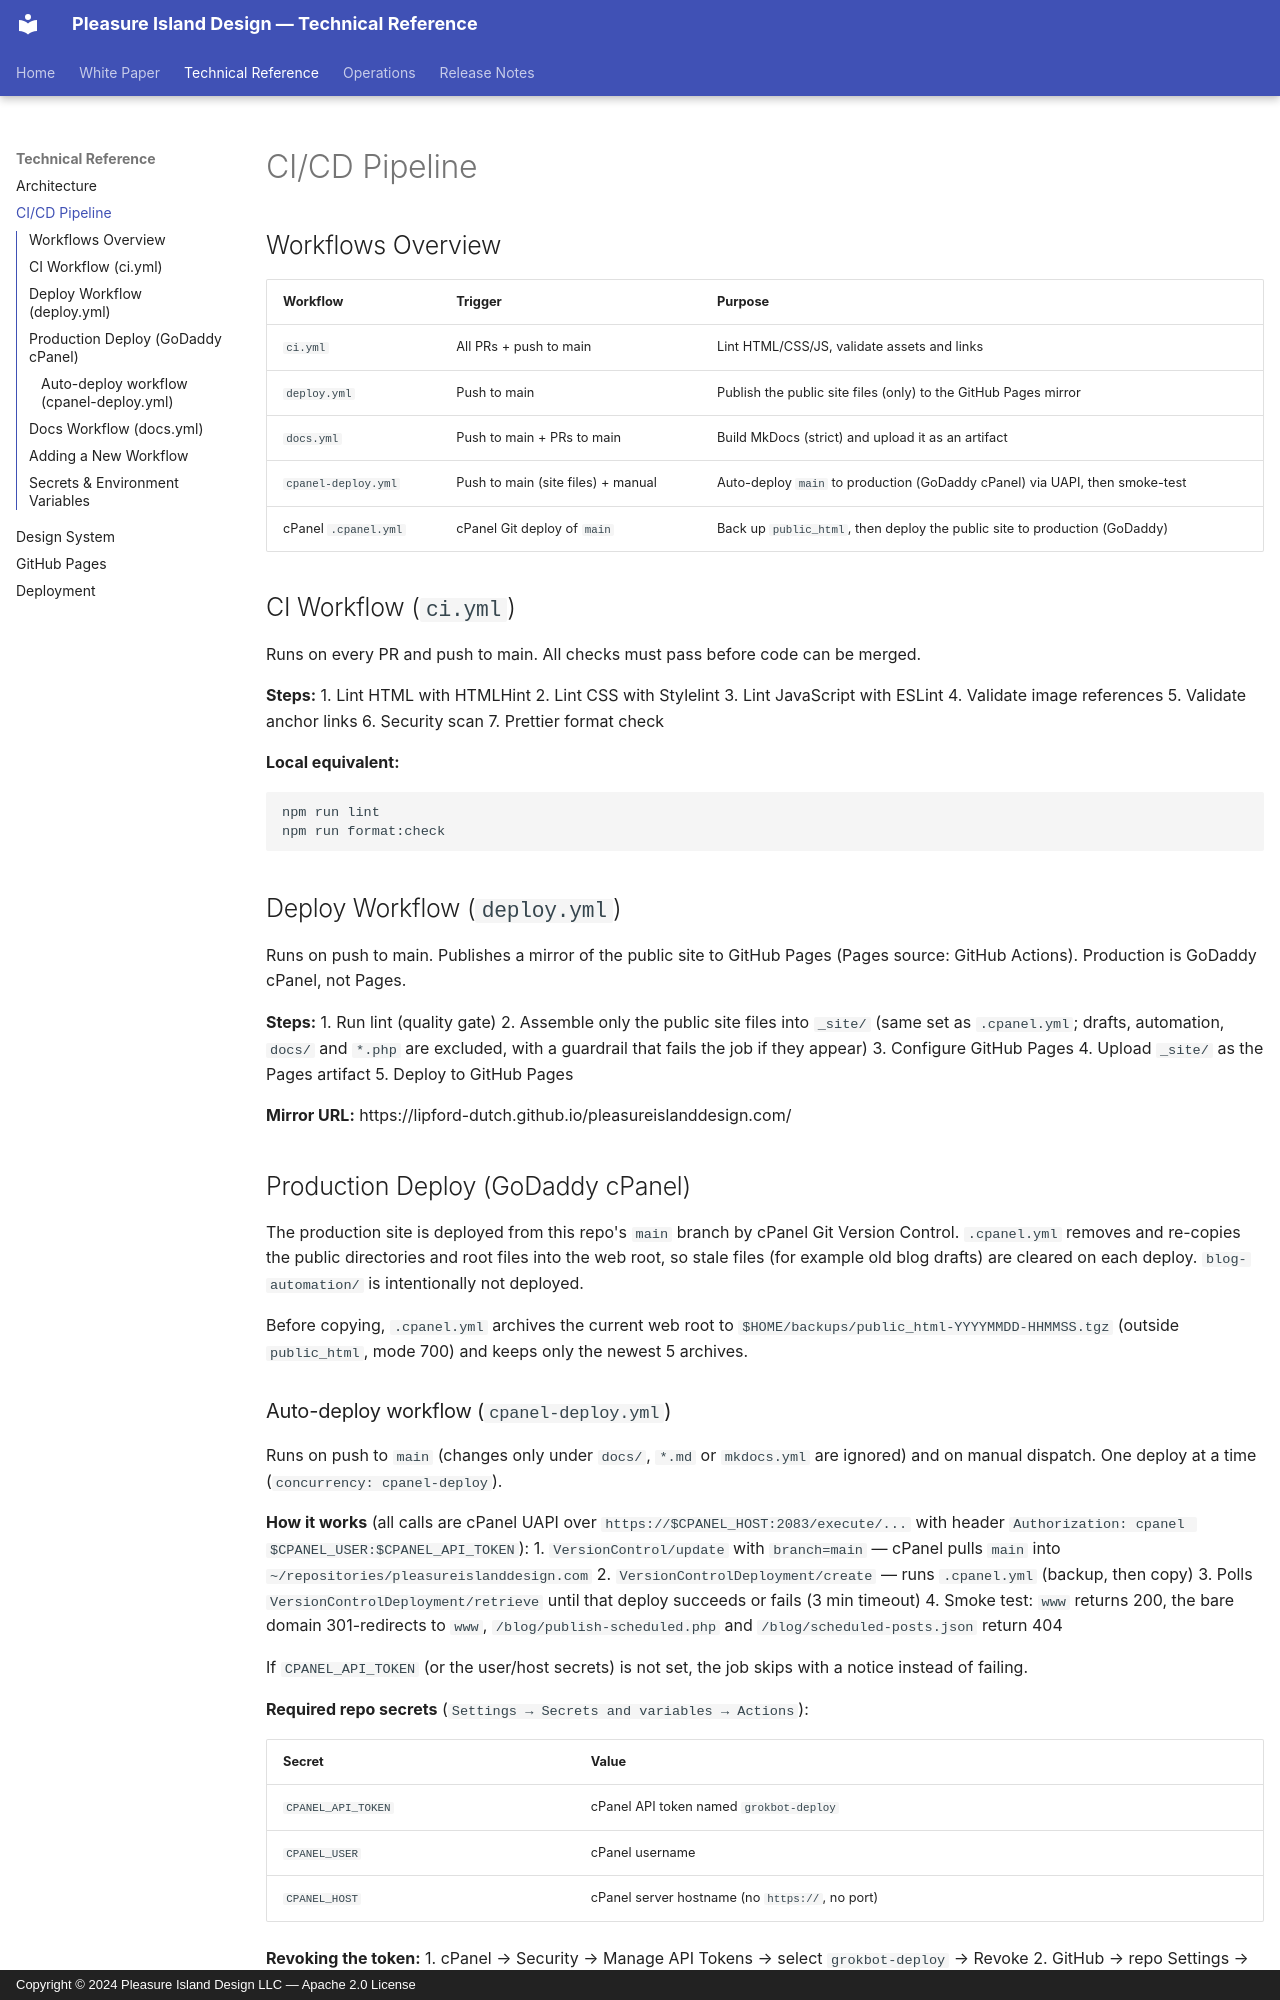

repository: Lipford-Dutch/pleasureislanddesign.com · page: technical/cicd/index.html · generator: mkdocs · copyright: Copyright © 2024 Pleasure Island Design LLC — Apache 2.0 License

# CI/CD Pipeline

## Workflows Overview

| Workflow | Trigger | Purpose |
|----------|---------|---------|
| `ci.yml` | All PRs + push to main | Lint HTML/CSS/JS, validate assets and links |
| `deploy.yml` | Push to main | Publish the public site files (only) to the GitHub Pages mirror |
| `docs.yml` | Push to main + PRs to main | Build MkDocs (strict) and upload it as an artifact |
| `cpanel-deploy.yml` | Push to main (site files) + manual | Auto-deploy `main` to production (GoDaddy cPanel) via UAPI, then smoke-test |
| cPanel `.cpanel.yml` | cPanel Git deploy of `main` | Back up `public_html`, then deploy the public site to production (GoDaddy) |

## CI Workflow (`ci.yml`)

Runs on every PR and push to main. All checks must pass before code can be merged.

**Steps:**
1. Lint HTML with HTMLHint
2. Lint CSS with Stylelint
3. Lint JavaScript with ESLint
4. Validate image references
5. Validate anchor links
6. Security scan
7. Prettier format check

**Local equivalent:**
```bash
npm run lint
npm run format:check
```

## Deploy Workflow (`deploy.yml`)

Runs on push to main. Publishes a mirror of the public site to GitHub Pages
(Pages source: GitHub Actions). Production is GoDaddy cPanel, not Pages.

**Steps:**
1. Run lint (quality gate)
2. Assemble only the public site files into `_site/` (same set as `.cpanel.yml`;
   drafts, automation, `docs/` and `*.php` are excluded, with a guardrail that fails the job if they appear)
3. Configure GitHub Pages
4. Upload `_site/` as the Pages artifact
5. Deploy to GitHub Pages

**Mirror URL:** https://lipford-dutch.github.io/pleasureislanddesign.com/

## Production Deploy (GoDaddy cPanel)

The production site is deployed from this repo's `main` branch by cPanel Git
Version Control. `.cpanel.yml` removes and re-copies the public directories and
root files into the web root, so stale files (for example old blog drafts) are
cleared on each deploy. `blog-automation/` is intentionally not deployed.

Before copying, `.cpanel.yml` archives the current web root to
`$HOME/backups/public_html-YYYYMMDD-HHMMSS.tgz` (outside `public_html`, mode 700)
and keeps only the newest 5 archives.
